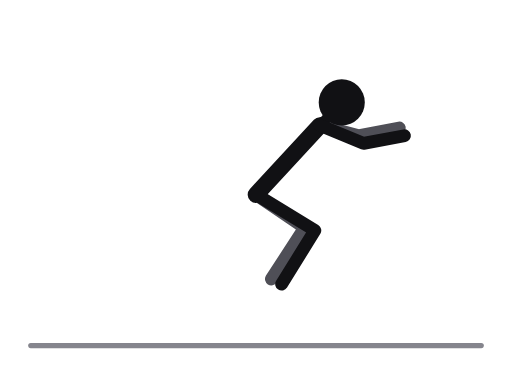
t = 0.00 s
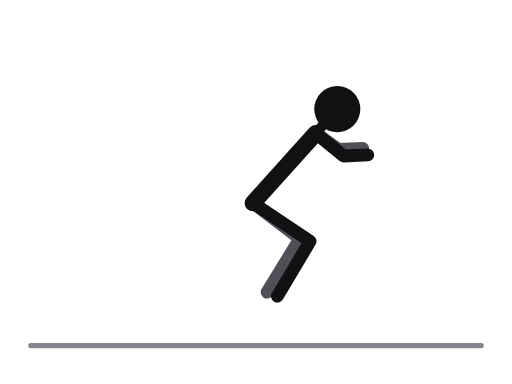
t = 0.28 s
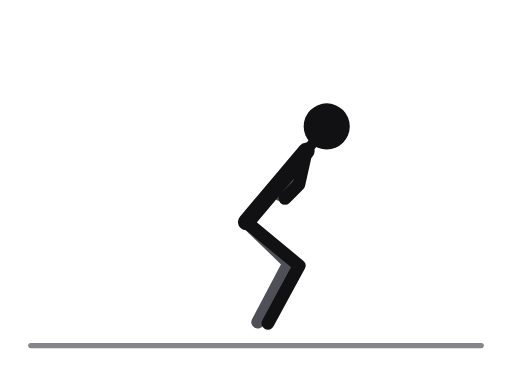
t = 0.62 s
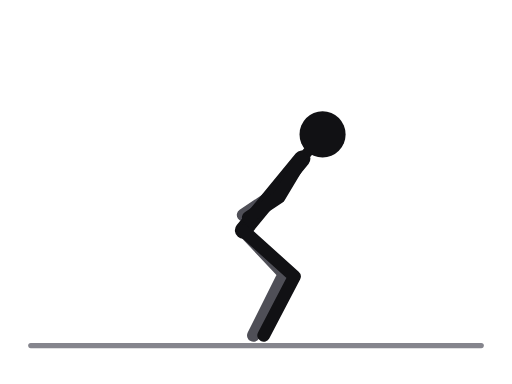
t = 0.90 s
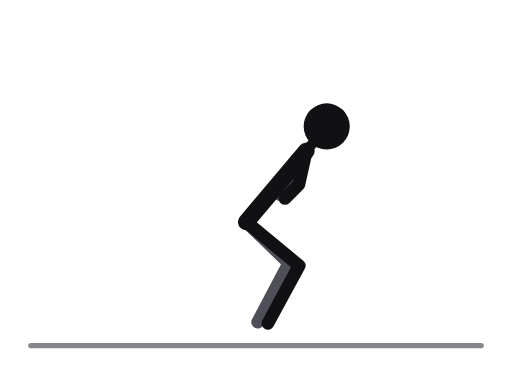
t = 1.18 s
t = 1.52 s: frame unchanged from t = 0.28 s, image omitted

The animated SVG that drew these frames (rendered in a browser with its animation timeline set to each time). Animation: 14 SMIL elements (animate=14); one cycle of 1.80 s, repeats indefinitely.

<svg xmlns="http://www.w3.org/2000/svg" viewBox="0 0 400 300" role="img" aria-label="Broad jumps"><title>Broad jumps</title><style>.ill-s-near{stroke:var(--ill-near,#111114)}.ill-f-near{fill:var(--ill-near,#111114)}.ill-s-far{stroke:var(--ill-far,#4F4F57)}.ill-f-far{fill:var(--ill-far,#4F4F57)}.ill-s-prop{stroke:var(--ill-prop,#85858D)}.ill-f-prop{fill:var(--ill-prop,#85858D)}.ill-s-floor{stroke:var(--ill-floor,#85858D)}.ill-f-floor{fill:var(--ill-floor,#85858D)}.ill-s-iron{stroke:var(--ill-iron,#77777F)}.ill-f-iron{fill:var(--ill-iron,#77777F)}.ill-s-ironin{stroke:var(--ill-ironin,#E6E6EA)}.ill-f-ironin{fill:var(--ill-ironin,#E6E6EA)}.ill-s-arrow{stroke:var(--ill-arrow,#008F45)}.ill-f-arrow{fill:var(--ill-arrow,#008F45)}@media (prefers-color-scheme:dark){svg{--ill-near:#F5F5F7;--ill-far:#BEBEC5;--ill-prop:#8E8E96;--ill-floor:#8E8E96;--ill-iron:#9E9EA6;--ill-ironin:#2A2A30;--ill-arrow:#3DFF8F;}}</style><g stroke-linecap="round" stroke-linejoin="round"><line class="ill-s-floor" x1="24" y1="270" x2="376" y2="270" stroke-width="4"/><polyline class="ill-s-far" points="200,152 238,178 212,218" fill="none" stroke-width="10"><animate attributeName="points" values="200,152 238,178 212,218;198.5,156.1 235.7,183.3 209.9,224.4;195,166 230,196 205,240;191.5,175.9 224.3,208.7 200.1,255.6;190,180 222,214 198,262;191.5,175.9 224.3,208.7 200.1,255.6;195,166 230,196 205,240;198.5,156.1 235.7,183.3 209.9,224.4;200,152 238,178 212,218" keyTimes="0;0.125;0.25;0.375;0.5;0.625;0.75;0.875;1" dur="1.8s" repeatCount="indefinite"/></polyline><polyline class="ill-s-far" points="250,98 280,106 312,100" fill="none" stroke-width="10"><animate attributeName="points" values="250,98 280,106 312,100;247.9,101.8 270.3,112.7 294.1,110;243,111 247,129 251,134;238.1,120.2 223.7,145.3 207.9,158;236,124 214,152 190,168;238.1,120.2 223.7,145.3 207.9,158;243,111 247,129 251,134;247.9,101.8 270.3,112.7 294.1,110;250,98 280,106 312,100" keyTimes="0;0.125;0.25;0.375;0.5;0.625;0.75;0.875;1" dur="1.8s" repeatCount="indefinite"/></polyline><line class="ill-s-near" x1="250" y1="98" x2="200" y2="152" stroke-width="13"><animate attributeName="x1" values="250;247.9;243;238.1;236;238.1;243;247.9;250" keyTimes="0;0.125;0.25;0.375;0.5;0.625;0.75;0.875;1" dur="1.8s" repeatCount="indefinite"/><animate attributeName="y1" values="98;101.8;111;120.2;124;120.2;111;101.8;98" keyTimes="0;0.125;0.25;0.375;0.5;0.625;0.75;0.875;1" dur="1.8s" repeatCount="indefinite"/><animate attributeName="x2" values="200;198.5;195;191.5;190;191.5;195;198.5;200" keyTimes="0;0.125;0.25;0.375;0.5;0.625;0.75;0.875;1" dur="1.8s" repeatCount="indefinite"/><animate attributeName="y2" values="152;156.1;166;175.9;180;175.9;166;156.1;152" keyTimes="0;0.125;0.25;0.375;0.5;0.625;0.75;0.875;1" dur="1.8s" repeatCount="indefinite"/></line><line class="ill-s-near" x1="250" y1="98" x2="267" y2="80" stroke-width="8"><animate attributeName="x1" values="250;247.9;243;238.1;236;238.1;243;247.9;250" keyTimes="0;0.125;0.25;0.375;0.5;0.625;0.75;0.875;1" dur="1.8s" repeatCount="indefinite"/><animate attributeName="y1" values="98;101.8;111;120.2;124;120.2;111;101.8;98" keyTimes="0;0.125;0.25;0.375;0.5;0.625;0.75;0.875;1" dur="1.8s" repeatCount="indefinite"/><animate attributeName="x2" values="267;265;259;254;252;254;259;265;267" keyTimes="0;0.125;0.25;0.375;0.5;0.625;0.75;0.875;1" dur="1.8s" repeatCount="indefinite"/><animate attributeName="y2" values="80;83;92;101;105;101;92;83;80" keyTimes="0;0.125;0.25;0.375;0.5;0.625;0.75;0.875;1" dur="1.8s" repeatCount="indefinite"/></line><polyline class="ill-s-near" points="200,152 246,180 220,222" fill="none" stroke-width="10"><animate attributeName="points" values="200,152 246,180 220,222;198.5,156.1 243.7,185.3 217.9,227.9;195,166 238,198 213,242;191.5,175.9 232.3,210.7 208.1,256.1;190,180 230,216 206,262;191.5,175.9 232.3,210.7 208.1,256.1;195,166 238,198 213,242;198.5,156.1 243.7,185.3 217.9,227.9;200,152 246,180 220,222" keyTimes="0;0.125;0.25;0.375;0.5;0.625;0.75;0.875;1" dur="1.8s" repeatCount="indefinite"/></polyline><polyline class="ill-s-near" points="250,98 284,112 316,106" fill="none" stroke-width="10"><animate attributeName="points" values="250,98 284,112 316,106;247.9,101.8 274.3,118.2 298.1,115.4;243,111 251,133 255,138;238.1,120.2 227.7,147.8 211.9,160.6;236,124 218,154 194,170;238.1,120.2 227.7,147.8 211.9,160.6;243,111 251,133 255,138;247.9,101.8 274.3,118.2 298.1,115.4;250,98 284,112 316,106" keyTimes="0;0.125;0.25;0.375;0.5;0.625;0.75;0.875;1" dur="1.8s" repeatCount="indefinite"/></polyline><circle class="ill-f-near" cx="267" cy="80" r="18"><animate attributeName="cx" values="267;265;259;254;252;254;259;265;267" keyTimes="0;0.125;0.25;0.375;0.5;0.625;0.75;0.875;1" dur="1.8s" repeatCount="indefinite"/><animate attributeName="cy" values="80;83;92;101;105;101;92;83;80" keyTimes="0;0.125;0.25;0.375;0.5;0.625;0.75;0.875;1" dur="1.8s" repeatCount="indefinite"/></circle></g></svg>
